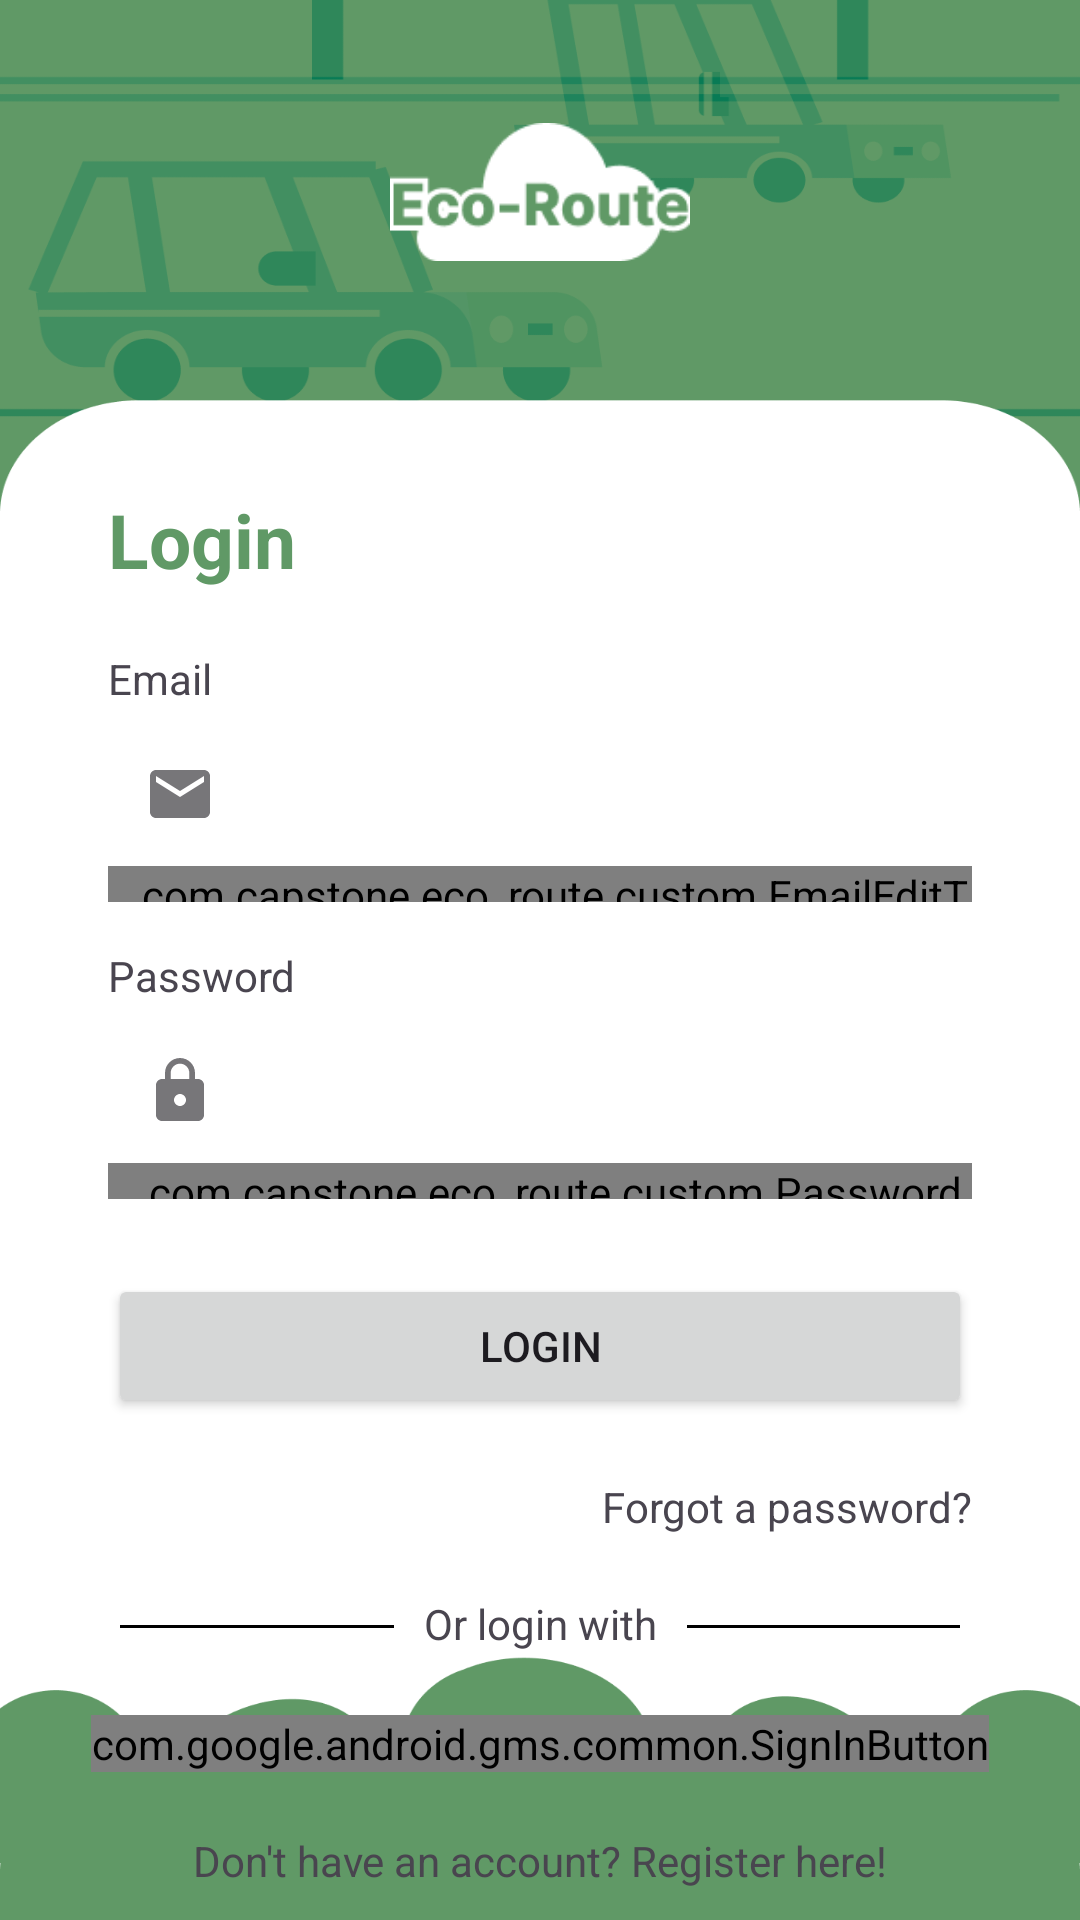

Produce the Android XML layout that renders to this screen, including the resource entries it uses.
<!-- AndroidManifest.xml: application theme Theme.EcoRoute -->
<!-- res/layout/activity_login.xml -->
<?xml version="1.0" encoding="utf-8"?>
<androidx.constraintlayout.widget.ConstraintLayout xmlns:android="http://schemas.android.com/apk/res/android"
    xmlns:app="http://schemas.android.com/apk/res-auto"
    xmlns:tools="http://schemas.android.com/tools"
    android:layout_width="match_parent"
    android:layout_height="match_parent"
    tools:context=".ui.login.LoginActivity"
    android:background="@drawable/bg_login">

    <ImageView
        android:id="@+id/logo_apps"
        android:layout_width="100dp"
        android:layout_height="100dp"
        android:src="@drawable/photo_logo"
        app:layout_constraintTop_toTopOf="parent"
        app:layout_constraintBottom_toTopOf="@+id/guideline2"
        app:layout_constraintStart_toStartOf="parent"
        app:layout_constraintEnd_toEndOf="parent"/>

    
    <TextView
        android:id="@+id/login_title"
        android:layout_width="wrap_content"
        android:layout_height="wrap_content"
        android:text="Login"
        android:textSize="25sp"
        android:textStyle="bold"
        android:textColor="@color/sage"
        android:layout_marginTop="25dp"
        android:paddingTop="10dp"
        app:layout_constraintTop_toBottomOf="@id/guideline2"
        app:layout_constraintStart_toEndOf="@+id/guideline1"/>

    
    <TextView
        android:id="@+id/title_email"
        android:layout_width="wrap_content"
        android:layout_height="wrap_content"
        android:text="Email"
        android:layout_marginTop="20dp"
        app:layout_constraintTop_toBottomOf="@+id/login_title"
        app:layout_constraintStart_toStartOf="@+id/login_title" />

    <com.google.android.material.textfield.TextInputLayout
        android:id="@+id/editTextInput_email"
        android:layout_width="0dp"
        android:layout_height="60dp"
        style="@style/Widget.MaterialComponents.TextInputLayout.OutlinedBox"
        android:layout_marginTop="5dp"
        android:elevation="10dp"
        app:layout_constraintTop_toBottomOf="@+id/title_email"
        app:layout_constraintStart_toEndOf="@+id/guideline1"
        app:layout_constraintEnd_toStartOf="@+id/guideline12"
        app:startIconDrawable="@drawable/baseline_email_24">

        <com.capstone.eco_route.custom.EmailEditText
            android:id="@+id/custom_email"
            android:layout_width="match_parent"
            android:layout_height="match_parent"
            android:paddingStart="10dp"
            android:ems="10"
            android:textSize="13dp"
            android:hint="Type your email"
            android:inputType="textEmailAddress"/>

    </com.google.android.material.textfield.TextInputLayout>

    <TextView
        android:id="@+id/title_password"
        android:layout_width="wrap_content"
        android:layout_height="wrap_content"
        android:text="Password"
        android:layout_marginTop="15dp"
        app:layout_constraintTop_toBottomOf="@+id/editTextInput_email"
        app:layout_constraintStart_toStartOf="@+id/login_title"
        />

    <com.google.android.material.textfield.TextInputLayout
        android:id="@+id/editTextInput_password"
        android:layout_width="0dp"
        android:layout_height="60dp"
        style="@style/Widget.MaterialComponents.TextInputLayout.OutlinedBox"
        android:layout_marginTop="5dp"
        app:layout_constraintTop_toBottomOf="@+id/title_password"
        app:layout_constraintStart_toEndOf="@+id/guideline1"
        app:layout_constraintEnd_toStartOf="@+id/guideline12"
        app:startIconDrawable="@drawable/baseline_lock_24">

        <com.capstone.eco_route.custom.PasswordEditText
            android:id="@+id/custom_password"
            android:layout_width="match_parent"
            android:layout_height="match_parent"
            android:paddingStart="10dp"
            android:ems="10"
            android:textSize="13dp"
            android:hint="Enter your password"
            android:inputType="textPassword"/>

    </com.google.android.material.textfield.TextInputLayout>

    <Button
        android:id="@+id/login_button"
        android:layout_width="0dp"
        android:layout_height="wrap_content"
        android:layout_marginTop="25dp"
        android:text="Login"
        app:layout_constraintTop_toBottomOf="@+id/editTextInput_password"
        app:layout_constraintBottom_toTopOf="@+id/forgotPasswordLink"
        app:layout_constraintStart_toStartOf="@id/editTextInput_password"
        app:layout_constraintEnd_toEndOf="@id/editTextInput_password"/>

    
    <TextView
        android:id="@+id/forgotPasswordLink"
        android:layout_width="wrap_content"
        android:layout_height="wrap_content"
        android:text="Forgot a password?"
        android:layout_marginTop="20dp"
        app:layout_constraintTop_toBottomOf="@+id/login_button"
        app:layout_constraintEnd_toStartOf="@+id/guideline12"/>

    
    <RelativeLayout
        android:layout_width="match_parent"
        android:layout_height="wrap_content"
        android:orientation="horizontal"
        android:layout_marginTop="30dp"
        app:layout_constraintTop_toBottomOf="@id/forgotPasswordLink"
        app:layout_constraintStart_toStartOf="@id/title_email">

        <View
            android:id="@+id/tes"
            android:layout_width="wrap_content"
            android:layout_height="1dp"
            android:background="@color/black"
            style="@style/Widget.Material3.MaterialDivider"
            android:layout_marginStart="40dp"
            android:layout_marginEnd="40dp" />

    </RelativeLayout>

    <TextView
        android:layout_width="wrap_content"
        android:layout_height="wrap_content"
        android:text="Or login with"
        android:layout_marginTop="20dp"
        android:paddingStart="10dp"
        android:paddingEnd="10dp"
        android:background="@color/white"
        app:layout_constraintTop_toBottomOf="@id/forgotPasswordLink"
        app:layout_constraintStart_toStartOf="@id/title_email"
        app:layout_constraintEnd_toEndOf="@id/forgotPasswordLink"/>




    
    <com.google.android.gms.common.SignInButton
        android:id="@+id/signInButton_Google"
        android:layout_width="wrap_content"
        android:layout_height="wrap_content"
        android:layout_marginTop="60dp"
        app:layout_constraintTop_toBottomOf="@id/forgotPasswordLink"
        app:layout_constraintStart_toStartOf="@id/title_email"
        app:layout_constraintEnd_toEndOf="@id/forgotPasswordLink"/>

    
    <TextView
        android:id="@+id/loginLink"
        android:layout_width="wrap_content"
        android:layout_height="wrap_content"
        android:text="Don't have an account? Register here!"
        android:layout_marginTop="20dp"
        app:layout_constraintTop_toBottomOf="@id/signInButton_Google"
        app:layout_constraintStart_toEndOf="@id/guideline1"
        app:layout_constraintEnd_toStartOf="@id/guideline12"/>

    
    <androidx.constraintlayout.widget.Guideline
        android:id="@+id/guideline1"
        android:layout_width="wrap_content"
        android:layout_height="wrap_content"
        android:orientation="vertical"
        app:layout_constraintGuide_percent="0.10" />

    <androidx.constraintlayout.widget.Guideline
        android:id="@+id/guideline12"
        android:layout_width="wrap_content"
        android:layout_height="wrap_content"
        android:orientation="vertical"
        app:layout_constraintGuide_percent="0.90" />

    <androidx.constraintlayout.widget.Guideline
        android:id="@+id/guideline2"
        android:layout_width="wrap_content"
        android:layout_height="wrap_content"
        android:orientation="horizontal"
        app:layout_constraintGuide_percent="0.20" />

    <androidx.constraintlayout.widget.Guideline
        android:id="@+id/guideline22"
        android:layout_width="wrap_content"
        android:layout_height="wrap_content"
        android:orientation="horizontal"
        app:layout_constraintGuide_percent="0.85" />




</androidx.constraintlayout.widget.ConstraintLayout>
<!-- resources referenced by this layout -->
<resources>
  <color name="black">#FF000000</color>
  <color name="sage">#609966</color>
  <color name="white">#FFFFFFFF</color>
  <!-- drawable baseline_email_24 (drawable) -->
  <vector android:height="24dp" android:tint="#5F9765"
      android:viewportHeight="24" android:viewportWidth="24"
      android:width="24dp" xmlns:android="http://schemas.android.com/apk/res/android">
      <path android:fillColor="@android:color/white" android:pathData="M20,4L4,4c-1.1,0 -1.99,0.9 -1.99,2L2,18c0,1.1 0.9,2 2,2h16c1.1,0 2,-0.9 2,-2L22,6c0,-1.1 -0.9,-2 -2,-2zM20,8l-8,5 -8,-5L4,6l8,5 8,-5v2z"/>
  </vector>
  <!-- drawable baseline_lock_24 (drawable) -->
  <vector android:height="24dp" android:tint="#5F9765"
      android:viewportHeight="24" android:viewportWidth="24"
      android:width="24dp" xmlns:android="http://schemas.android.com/apk/res/android">
      <path android:fillColor="@android:color/white" android:pathData="M18,8h-1L17,6c0,-2.76 -2.24,-5 -5,-5S7,3.24 7,6v2L6,8c-1.1,0 -2,0.9 -2,2v10c0,1.1 0.9,2 2,2h12c1.1,0 2,-0.9 2,-2L20,10c0,-1.1 -0.9,-2 -2,-2zM12,17c-1.1,0 -2,-0.9 -2,-2s0.9,-2 2,-2 2,0.9 2,2 -0.9,2 -2,2zM15.1,8L8.9,8L8.9,6c0,-1.71 1.39,-3.1 3.1,-3.1 1.71,0 3.1,1.39 3.1,3.1v2z"/>
  </vector>
  <!-- drawable bg_login: png bitmap (drawable, 48871 bytes) -->
  <!-- drawable photo_logo: png bitmap (drawable, 3335 bytes) -->
  <style name="Theme.EcoRoute" parent="Base.Theme.EcoRoute" />
  <style name="Base.Theme.EcoRoute" parent="Theme.Material3.DayNight.NoActionBar">
          
          
          <item name="colorPrimary">@color/sage</item>
  
          <item name="colorSecondary">@color/sage</item>
      </style>
</resources>
